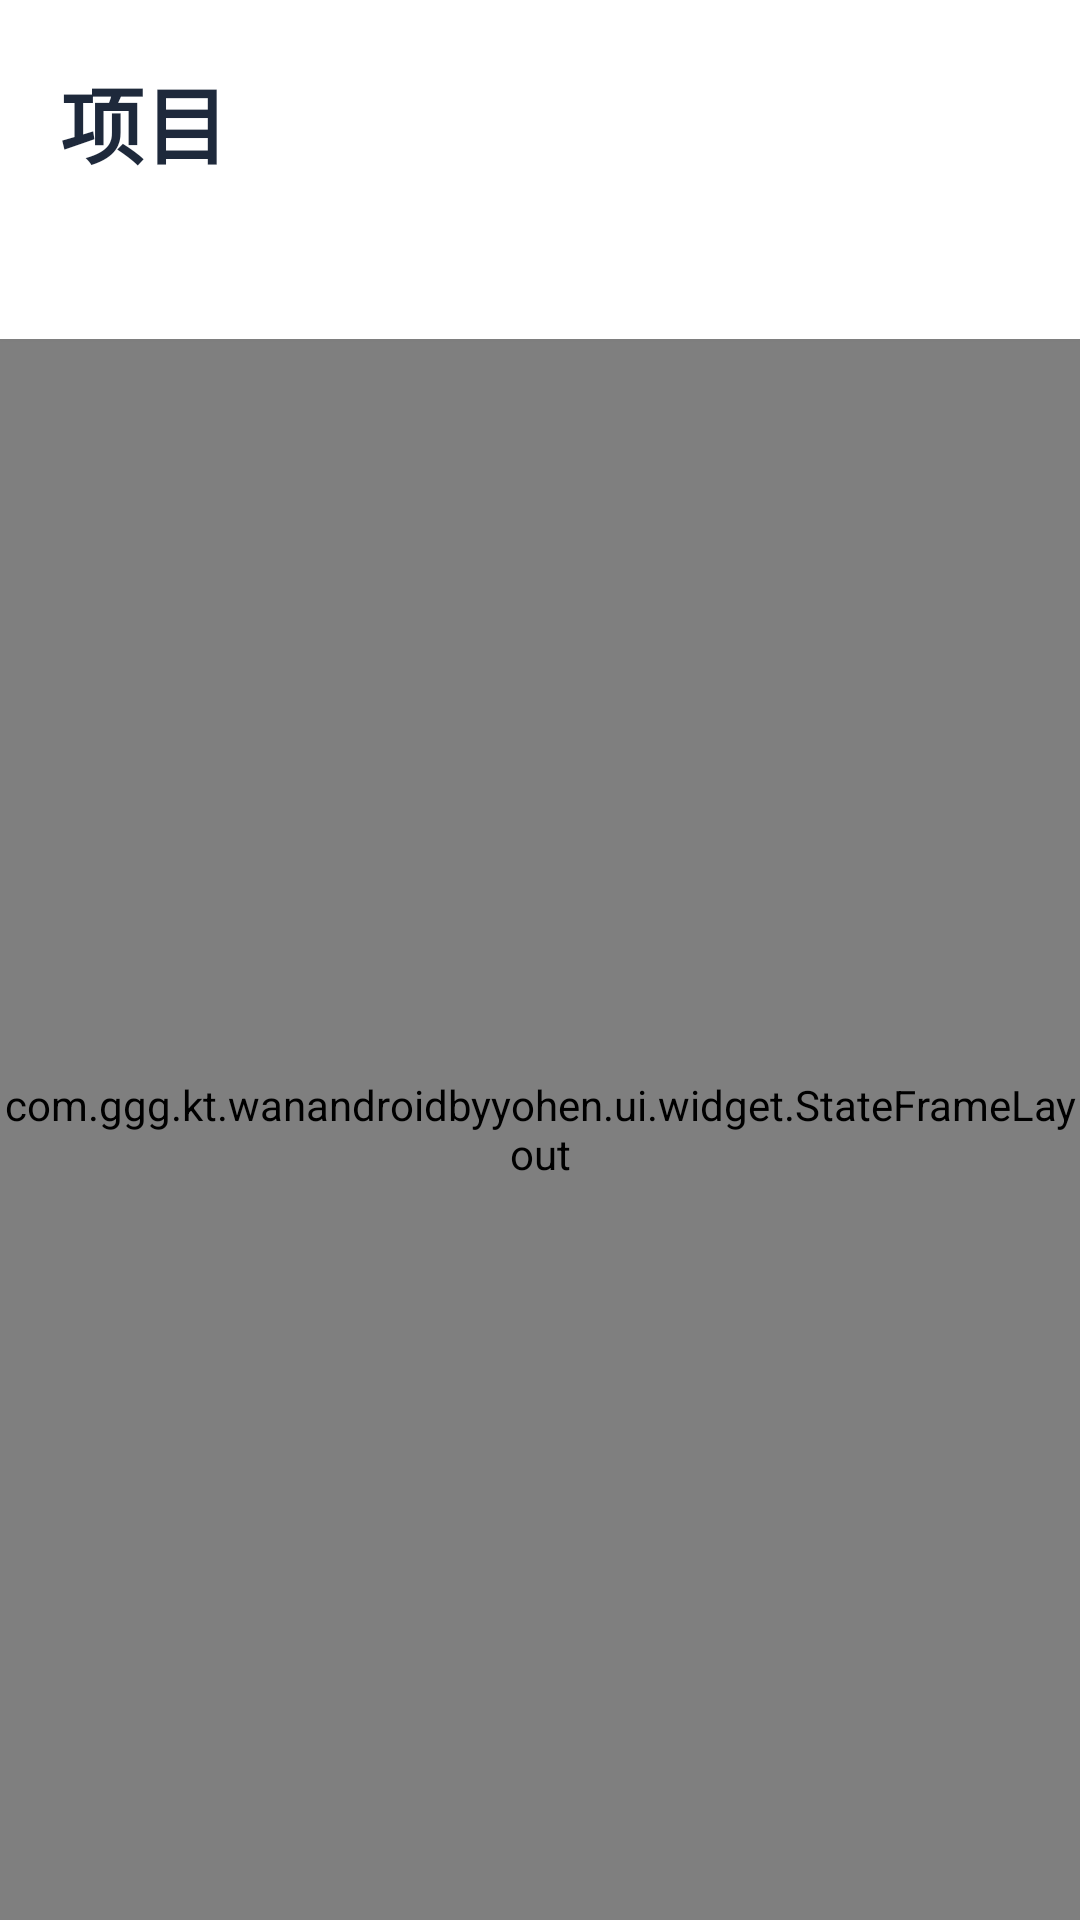

The Android layout XML behind this screen, and the referenced resources:
<!-- AndroidManifest.xml: application theme Theme.WanAndroidByYohen -->
<!-- res/layout/fragment_project.xml -->
<?xml version="1.0" encoding="utf-8"?>
<LinearLayout xmlns:android="http://schemas.android.com/apk/res/android"
    xmlns:app="http://schemas.android.com/apk/res-auto"
    xmlns:tools="http://schemas.android.com/tools"
    android:layout_width="match_parent"
    android:layout_height="match_parent"
    android:background="#F8FAFC"
    android:orientation="vertical">

    <LinearLayout
        android:layout_width="match_parent"
        android:layout_height="wrap_content"
        android:background="#FFFFFF"
        android:elevation="4dp"
        android:orientation="vertical"
        android:outlineAmbientShadowColor="#11000000"
        android:outlineSpotShadowColor="#11000000"
        tools:targetApi="28">

        <TextView
            android:id="@+id/top_bar"
            android:layout_width="match_parent"
            android:layout_height="wrap_content"
            android:paddingHorizontal="20dp"
            android:paddingTop="20dp"
            android:paddingBottom="4dp"
            android:text="项目"
            android:textColor="#1E293B"
            android:textSize="28sp"
            android:textStyle="bold" />

        <com.google.android.material.tabs.TabLayout
            android:id="@+id/tab_layout"
            android:layout_width="match_parent"
            android:layout_height="48dp"
            android:background="#00000000"
            app:tabIndicator="@drawable/shape_tab_indicator_pill"
            app:tabIndicatorFullWidth="false"
            app:tabMode="scrollable"
            app:tabPaddingEnd="16dp"
            app:tabPaddingStart="16dp"
            app:tabRippleColor="#1A6366F1"
            app:tabSelectedTextColor="#6366F1"
            app:tabTextAppearance="@style/TextAppearance.AppCompat.Small"
            app:tabTextColor="#64748B" />

    </LinearLayout>

    <com.ggg.kt.wanandroidbyyohen.ui.widget.StateFrameLayout
        android:id="@+id/state_layout"
        android:layout_width="match_parent"
        android:layout_height="0dp"
        android:layout_weight="1">

        <androidx.viewpager2.widget.ViewPager2
            android:id="@+id/view_pager"
            android:layout_width="match_parent"
            android:layout_height="match_parent" />

    </com.ggg.kt.wanandroidbyyohen.ui.widget.StateFrameLayout>

</LinearLayout>
<!-- resources referenced by this layout -->
<resources>
  <!-- drawable shape_tab_indicator_pill (drawable) -->
  <?xml version="1.0" encoding="utf-8"?>
  <layer-list xmlns:android="http://schemas.android.com/apk/res/android">
      <item android:gravity="center_horizontal|bottom">
          <shape android:shape="rectangle">
              <corners android:radius="3dp" />
              <solid android:color="#6366F1" />
              <size android:height="4dp" android:width="28dp" />
          </shape>
      </item>
  </layer-list>
  <style name="Theme.WanAndroidByYohen" parent="Base.Theme.WanAndroidByYohen" />
  <style name="Base.Theme.WanAndroidByYohen" parent="Theme.Material3.DayNight.NoActionBar">
          
          
      </style>
</resources>
